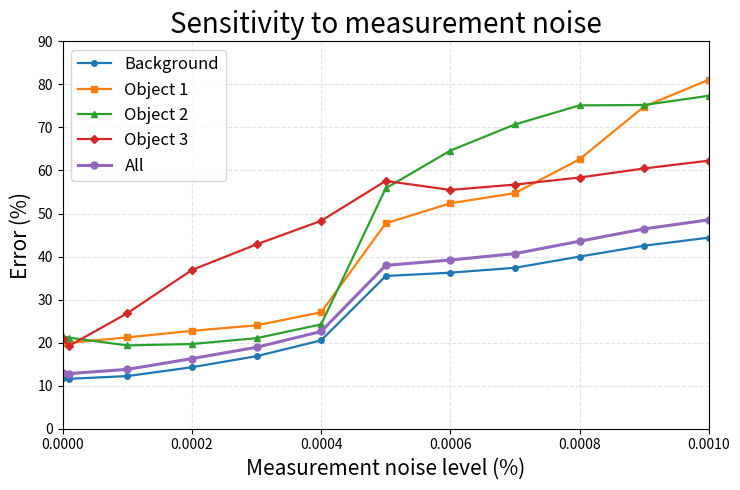

This chart was generated by the following Python code:
# -*- coding: utf-8 -*-
"""
Created on Thu Oct 29 21:21:04 2026

@author: rodgr
"""


import numpy as np
import matplotlib.pyplot as plt
from matplotlib.ticker import MultipleLocator, FuncFormatter
from matplotlib.ticker import MultipleLocator, FormatStrFormatter

# ============================================================
# 1. Dados experimentais
# ============================================================

# Primeira linha: caso sem ruido (0%)
# Demais linhas: niveis de ruido em fracao do RMS das tensoes
'''
noise = np.array([
    0.0,
    1e-7,
    1e-6,
    2e-6,
    3e-6,
    4e-6,
    5e-6,
    6e-6,
    7e-6,
    8e-6,
    9e-6,
    1e-5
])
'''

noise = np.array([
    0.0,
    0.00001,
    0.0001,
    0.0002,
    0.0003,
    0.0004,
    0.0005,
    0.0006,
    0.0007,
    0.0008,
    0.0009,
    0.001,
])
error_background = np.array([
    11.76, 11.60, 12.23, 14.29,
    16.85, 20.53, 35.49, 36.25,
    37.39, 39.99, 42.52, 44.39
])

error_obj1 = np.array([
    19.92, 19.97, 21.22, 22.74,
    24.02, 27.05, 47.72, 52.37,
    54.73, 62.59, 74.84, 81.07
])

error_obj2 = np.array([
    21.48, 21.15, 19.36, 19.68,
    21.04, 24.24, 55.86, 64.61,
    70.69, 75.12, 75.21, 77.35
])

error_obj3 = np.array([
    20.74, 19.27, 26.84, 36.88,
    42.83, 48.30, 57.57, 55.48,
    56.72, 58.36, 60.46, 62.28
])

error_global = np.array([
    13.05, 12.82, 13.79, 16.29,
    18.92, 22.59, 37.96, 39.19,
    40.68, 43.56, 46.42, 48.53
])

# ============================================================
# 2. Configuracao da figura
# ============================================================

fig, ax = plt.subplots(figsize=(7.5, 5.0))

ax.plot(noise, error_background, '-o',
        linewidth=1.6, markersize=4,
        label='Background')

ax.plot(noise, error_obj1, '-s',
        linewidth=1.6, markersize=4,
        label='Object 1')

ax.plot(noise, error_obj2, '-^',
        linewidth=1.6, markersize=4,
        label='Object 2')

ax.plot(noise, error_obj3, '-D',
        linewidth=1.6, markersize=4,
        label='Object 3')

ax.plot(noise, error_global, '-o',
        linewidth=2.2, markersize=5,
        label='All')

# ============================================================
# 3. Eixos e formatacao
# ============================================================

ax.set_xlabel('Measurement noise level (%)', fontsize=15)


#ax.set_xlabel('Measurement noise level (fraction of RMS)', fontsize=15)

ax.set_ylabel('Error (%)',
              fontsize=15)
'''
ax.set_xlim(0, 1e-5)
ax.set_ylim(0, 90)

ax.xaxis.set_major_locator(MultipleLocator(2e-6))
ax.yaxis.set_major_locator(MultipleLocator(10))
'''

ax.set_xlim(0, 0.001)
ax.set_ylim(0, 90)
ax.xaxis.set_major_locator(MultipleLocator(0.0002))
ax.xaxis.set_major_formatter(FormatStrFormatter('%.4f'))

# Exibir o eixo X como 0, 2, 4, 6, 8, 10
# com multiplicador 10^-6 no rotulo do eixo

#ax.xaxis.set_major_formatter(
#    FuncFormatter(lambda x, pos: f'{x / 1e-6:g}')
#)



ax.tick_params(axis='both', labelsize=10)

ax.grid(True, linestyle='--', alpha=0.35)

ax.legend(
    loc='upper left',
    fontsize=12,
    frameon=True
)
titulo="Sensitivity to measurement noise"
ax.set_title(titulo, fontsize=20)
# ============================================================
# 4. Salvar figura para o artigo IEEE
# ============================================================

plt.tight_layout()

plt.savefig(
    'IEEE_noise_Frobenius30out26.png',
    dpi=500,
    bbox_inches='tight'
)

plt.savefig(
    'IEEE_noise_Frobenius30out26.pdf',
    bbox_inches='tight'
)

plt.show()
